Photos from the image-classification dataset "eye_dataset" in the GitHub repository aloksharma123/animal_eye_classifier. Its 3 classes are: cat, dog, wild animal.

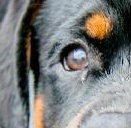
Label: dog

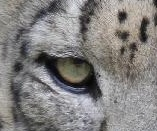
Label: wild animal

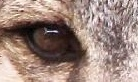
Label: wild animal

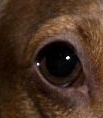
Label: dog

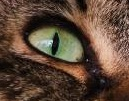
Label: cat

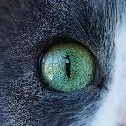
Label: cat
